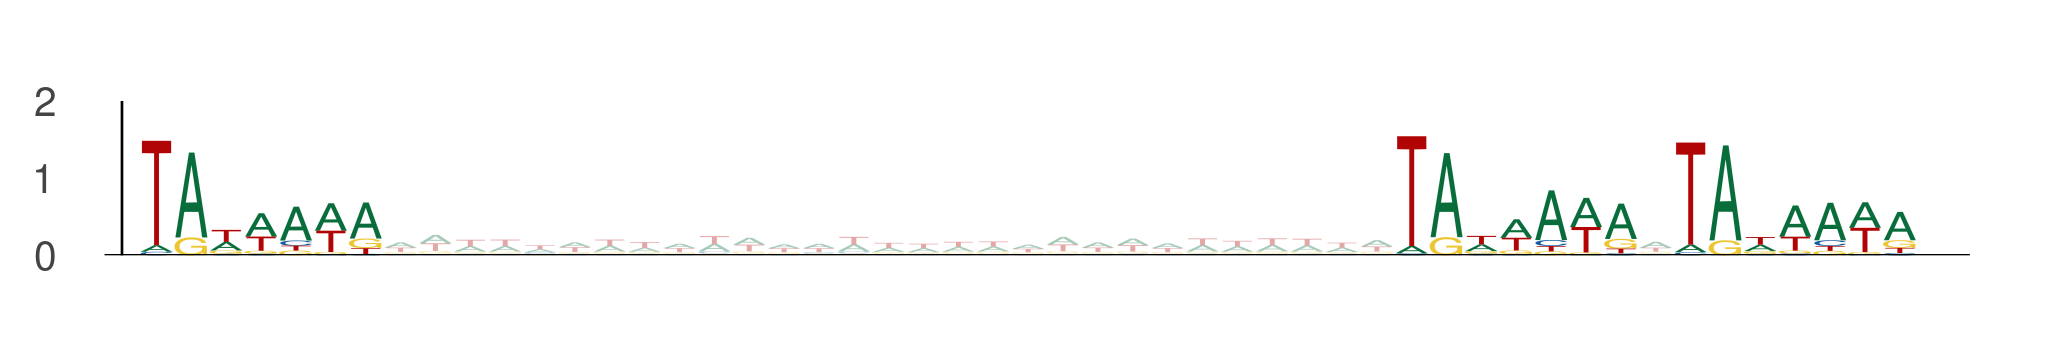

Values plotted in this chart, from the file beside it:
seq_index, start_position, end_position, is_reversed_complement
2747, 57, 64, 0
2747, 93, 100, 0
2747, 101, 108, 0
7583, 77, 84, 0
7583, 113, 120, 0
7583, 121, 128, 0
5476, 101, 108, 0
5476, 137, 144, 0
5476, 145, 152, 0
4472, 105, 112, 0
4472, 141, 148, 0
4472, 149, 156, 0
4363, 64, 71, 0
4363, 100, 107, 0
4363, 108, 115, 0
11454, 56, 63, 0
11454, 92, 99, 0
11454, 100, 107, 0
6612, 74, 81, 0
6612, 110, 117, 0
6612, 118, 125, 0
6693, 38, 45, 0
6693, 74, 81, 0
6693, 82, 89, 0
427, 62, 69, 0
427, 98, 105, 0
427, 106, 113, 0
11978, 94, 101, 0
11978, 130, 137, 0
11978, 138, 145, 0
11052, 63, 70, 0
11052, 99, 106, 0
11052, 107, 114, 0
12273, 44, 51, 0
12273, 80, 87, 0
12273, 88, 95, 0
8322, 72, 79, 0
8322, 108, 115, 0
8322, 116, 123, 0
2537, 99, 106, 0
2537, 135, 142, 0
2537, 143, 150, 0
13444, 65, 72, 0
13444, 101, 108, 0
13444, 109, 116, 0
9945, 52, 59, 0
9945, 88, 95, 0
9945, 96, 103, 0
11264, 10, 17, 0
11264, 46, 53, 0
11264, 54, 61, 0
9855, 90, 97, 0
9855, 126, 133, 0
9855, 134, 141, 0
1154, 61, 68, 0
1154, 97, 104, 0
1154, 105, 112, 0
13324, 61, 68, 0
13324, 97, 104, 0
13324, 105, 112, 0
... 816 more rows
